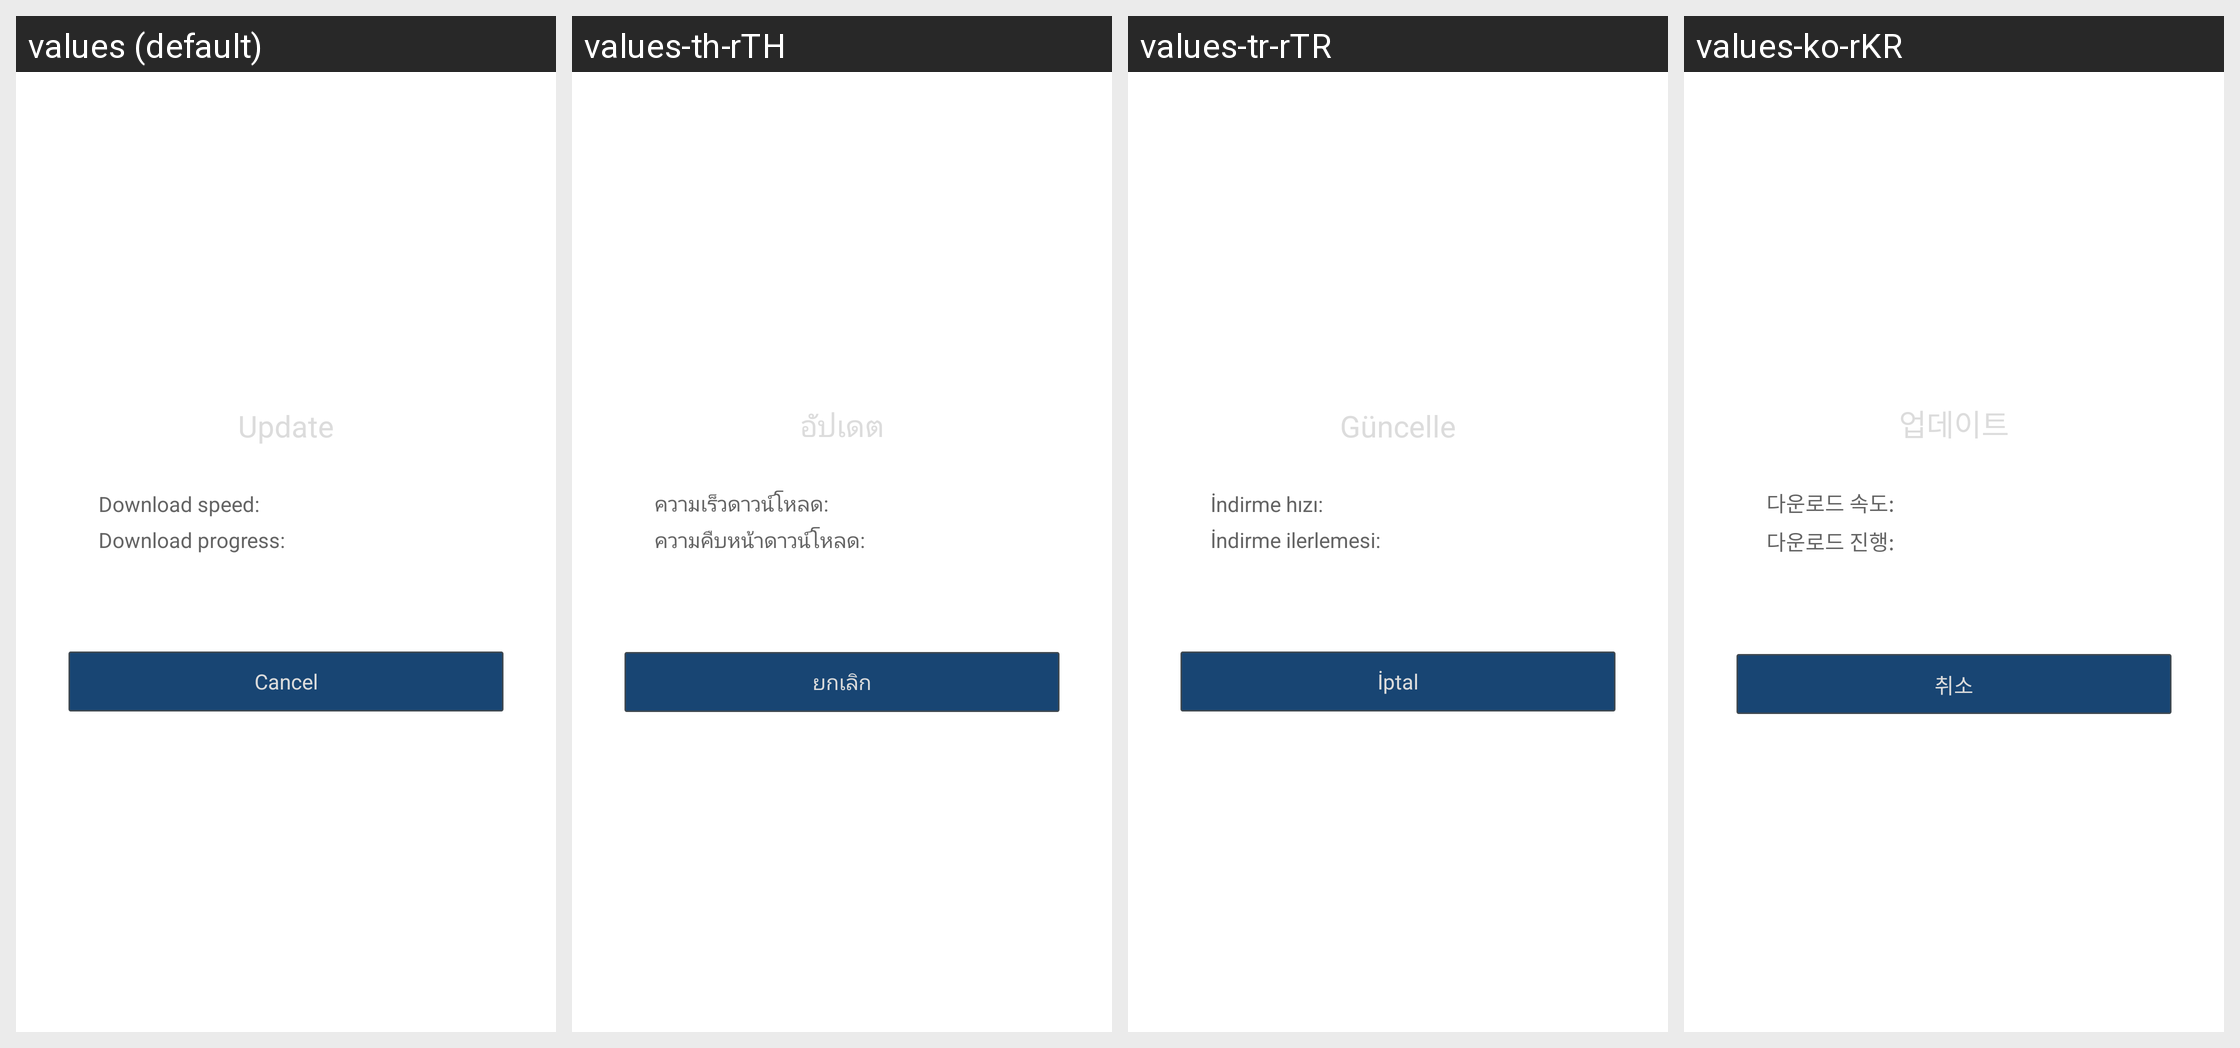

For this localized Android screen grid, give each drawn string resource with its value in every locale shown.
Android screen res/layout/qg_fg_load_update.xml rendered under 4 locales, left to right: values (default), values-th-rTH, values-tr-rTR, values-ko-rKR. Device: Nexus 5 (rendered at 1080×1920; each locale shown at half size, 540×960, under a caption strip naming it); theme AppTheme.
Other locales in the repository, not shown: values-af, values-ar, values-bn, values-cs, values-da, values-de, values-de-rDE, values-el, values-en-rGB, values-en-rSG, values-es, values-fi, values-fr, values-fr-rCA, values-fr-rFR, values-gu, values-hi, values-hr, values-hu, values-in, values-it, values-iw, values-ja, values-kn, values-ko, values-ml, values-mr, values-ms-rMY, values-nb, values-nl, values-pa, values-pl, values-pt, values-pt-rPT, values-ro, values-ru, values-ru-rRU, values-sk, values-sv, values-ta, values-te, values-th, values-tl, values-tr, values-vi, values-zh-rCN, values-zh-rHK, values-zh-rTW.
Strings drawn on this screen, with the default value and each locale's value (text and hints the layout hard-codes, and strings that could not be matched under every locale, appear in the picture but are not listed):

hw_update_title
  values: Update
  values-th-rTH: อัปเดต
  values-tr-rTR: Güncelle
  values-ko-rKR: 업데이트

hw_update_speed
  values: Download speed:
  values-th-rTH: ความเร็วดาวน์โหลด:
  values-tr-rTR: İndirme hızı:
  values-ko-rKR: 다운로드 속도:

hw_update_progress
  values: Download progress:
  values-th-rTH: ความคืบหน้าดาวน์โหลด:
  values-tr-rTR: İndirme ilerlemesi:
  values-ko-rKR: 다운로드 진행:

hw_update_cancel
  values: Cancel
  values-th-rTH: ยกเลิก
  values-tr-rTR: İptal
  values-ko-rKR: 취소
